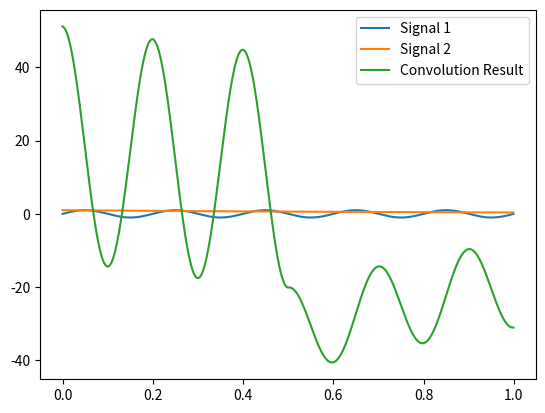

This figure's Python source:
# -*- coding: utf-8 -*-
"""DSP_12329.ipynb

Automatically generated by Colaboratory.

Original file is located at
    https://colab.research.google.com/<link-removed>
"""

import numpy as np
import matplotlib.pyplot as plt

# Generate two signals
t = np.linspace(0, 1, 1000, endpoint=False)
signal1 = np.sin(2 * np.pi * 5 * t)
signal2 = np.exp(-t)

# Convolve the signals
convolution_result = np.convolve(signal1, signal2, mode='same')

# Plot original signals and convolution result
plt.plot(t, signal1, label='Signal 1')
plt.plot(t, signal2, label='Signal 2')
plt.plot(t, convolution_result, label='Convolution Result')
plt.legend()
plt.show()